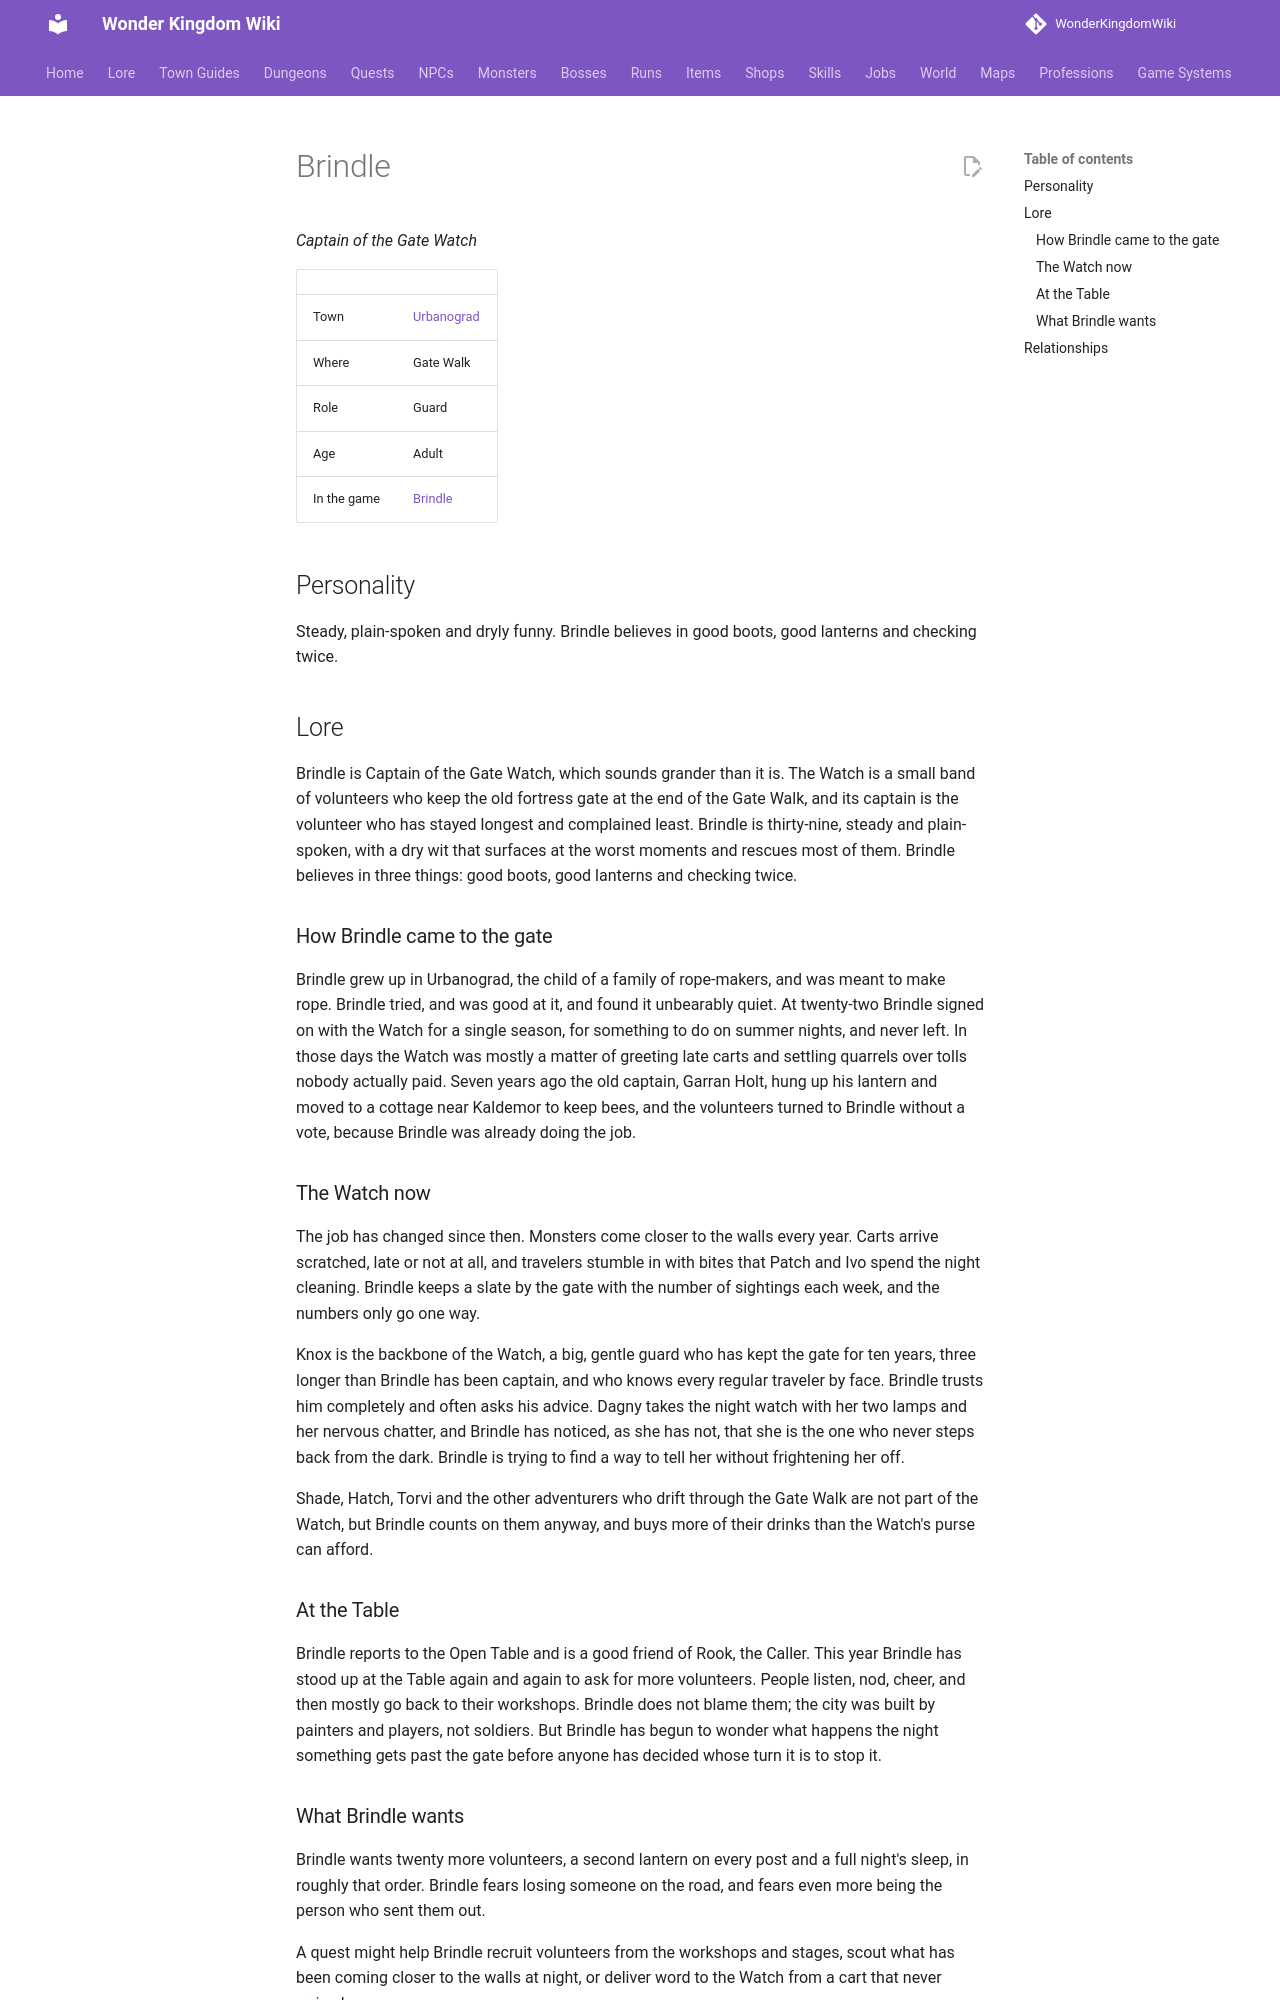

repository: alonohana627/WonderKingdomWiki · page: lore/people/urbanograd/brindle/index.html · generator: mkdocs

<!-- Generated by tools/people.py from data/people/. Do not edit: changes are overwritten. -->

# Brindle

*Captain of the Gate Watch*

|  |  |
|---|---|
| Town | [Urbanograd](../../towns/urbanograd.md) |
| Where | Gate Walk |
| Role | Guard |
| Age | Adult |
| In the game | [Brindle](../../../npcs/brindle.md) |

## Personality

Steady, plain-spoken and dryly funny. Brindle believes in good boots, good lanterns and checking twice.

## Lore

Brindle is Captain of the Gate Watch, which sounds grander than it is. The Watch is a small band of volunteers who keep the old fortress gate at the end of the Gate Walk, and its captain is the volunteer who has stayed longest and complained least. Brindle is thirty-nine, steady and plain-spoken, with a dry wit that surfaces at the worst moments and rescues most of them. Brindle believes in three things: good boots, good lanterns and checking twice.

### How Brindle came to the gate

Brindle grew up in Urbanograd, the child of a family of rope-makers, and was meant to make rope. Brindle tried, and was good at it, and found it unbearably quiet. At twenty-two Brindle signed on with the Watch for a single season, for something to do on summer nights, and never left. In those days the Watch was mostly a matter of greeting late carts and settling quarrels over tolls nobody actually paid. Seven years ago the old captain, Garran Holt, hung up his lantern and moved to a cottage near Kaldemor to keep bees, and the volunteers turned to Brindle without a vote, because Brindle was already doing the job.

### The Watch now

The job has changed since then. Monsters come closer to the walls every year. Carts arrive scratched, late or not at all, and travelers stumble in with bites that Patch and Ivo spend the night cleaning. Brindle keeps a slate by the gate with the number of sightings each week, and the numbers only go one way.

Knox is the backbone of the Watch, a big, gentle guard who has kept the gate for ten years, three longer than Brindle has been captain, and who knows every regular traveler by face. Brindle trusts him completely and often asks his advice. Dagny takes the night watch with her two lamps and her nervous chatter, and Brindle has noticed, as she has not, that she is the one who never steps back from the dark. Brindle is trying to find a way to tell her without frightening her off.

Shade, Hatch, Torvi and the other adventurers who drift through the Gate Walk are not part of the Watch, but Brindle counts on them anyway, and buys more of their drinks than the Watch's purse can afford.

### At the Table

Brindle reports to the Open Table and is a good friend of Rook, the Caller. This year Brindle has stood up at the Table again and again to ask for more volunteers. People listen, nod, cheer, and then mostly go back to their workshops. Brindle does not blame them; the city was built by painters and players, not soldiers. But Brindle has begun to wonder what happens the night something gets past the gate before anyone has decided whose turn it is to stop it.
